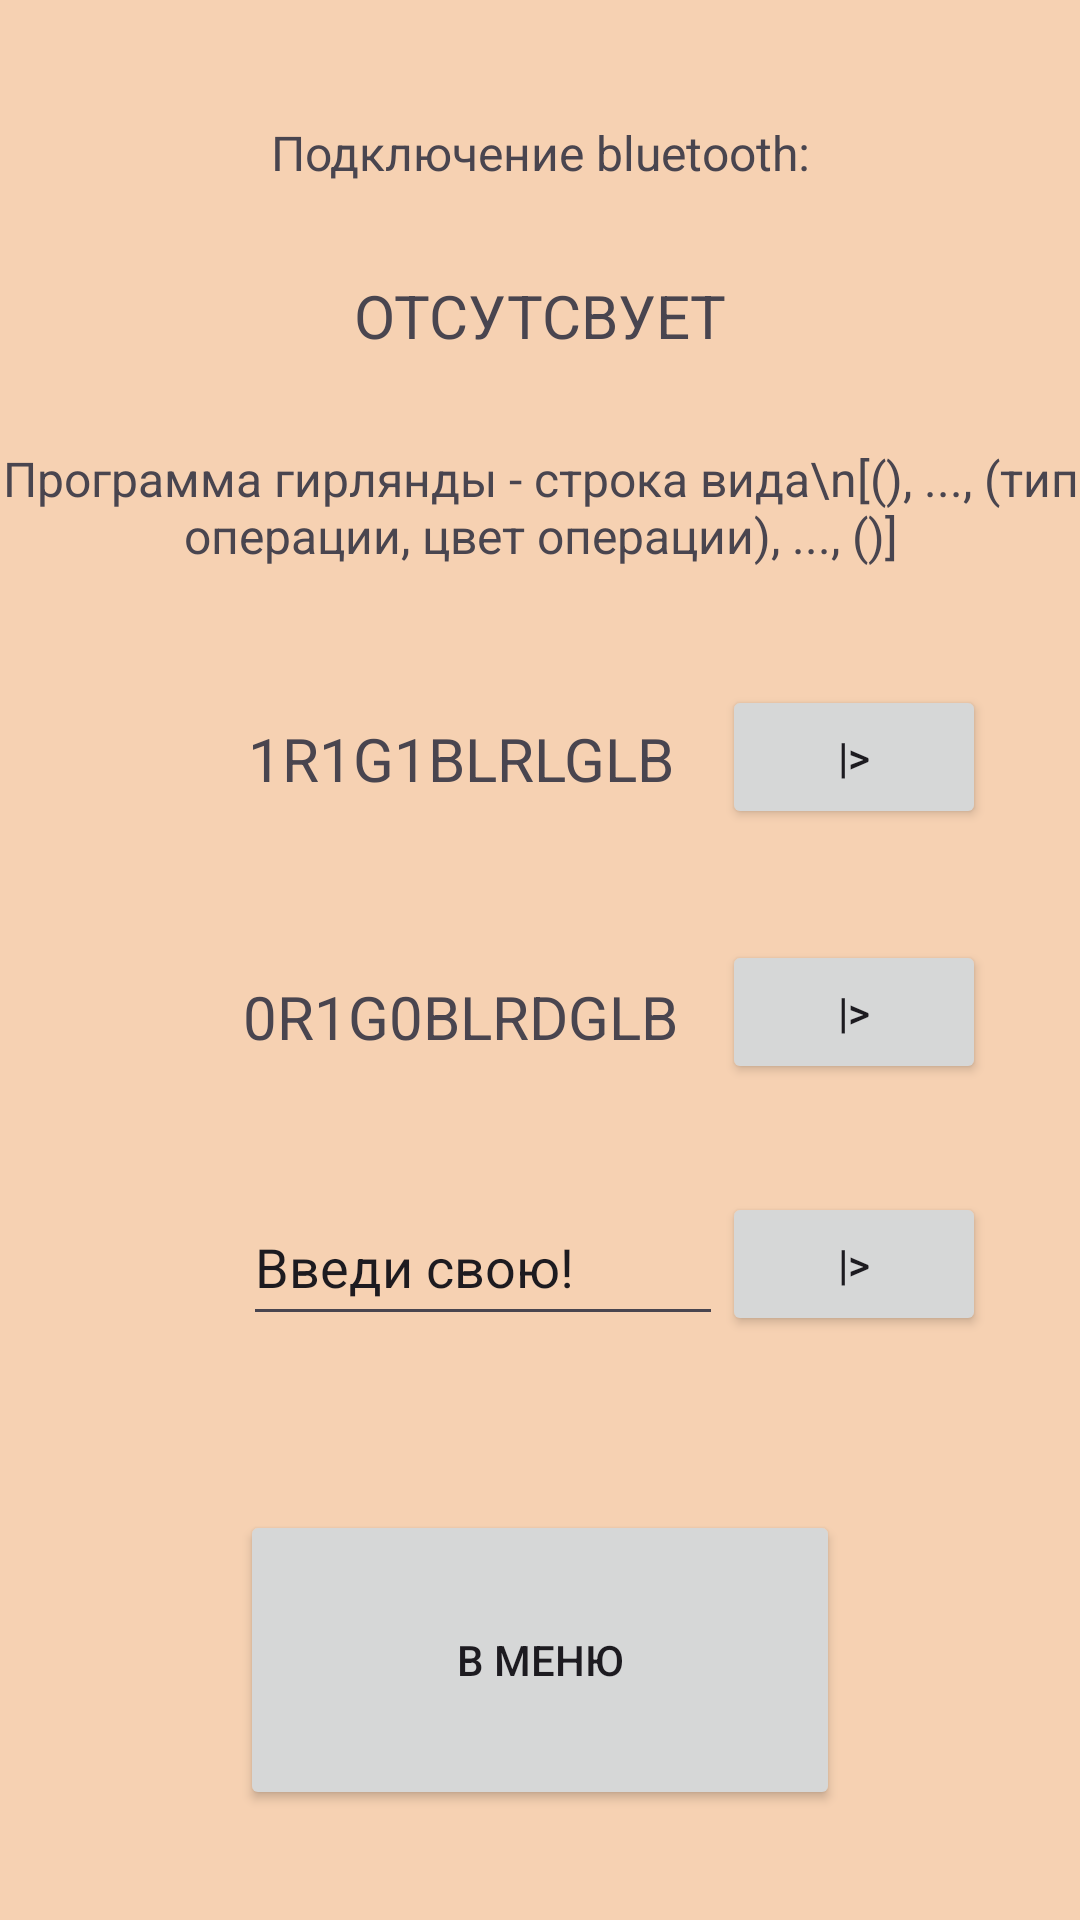

Produce the Android XML layout that renders to this screen, including the resource entries it uses.
<!-- AndroidManifest.xml: application theme Theme.ChainLightning -->
<!-- res/layout/activity_select.xml -->
<?xml version="1.0" encoding="utf-8"?>
<androidx.constraintlayout.widget.ConstraintLayout xmlns:android="http://schemas.android.com/apk/res/android"
    xmlns:app="http://schemas.android.com/apk/res-auto"
    xmlns:tools="http://schemas.android.com/tools"
    android:layout_width="match_parent"
    android:layout_height="match_parent"
    android:background="#F6D1B2">

    <Button
        android:id="@+id/backToMenuButton"
        android:layout_width="0dp"
        android:layout_height="100dp"
        android:layout_marginStart="80dp"
        android:layout_marginTop="200dp"
        android:layout_marginEnd="80dp"
        android:text="В Меню"
        app:layout_constraintBottom_toBottomOf="parent"
        app:layout_constraintEnd_toEndOf="parent"
        app:layout_constraintHorizontal_bias="0.0"
        app:layout_constraintStart_toStartOf="parent"
        app:layout_constraintTop_toBottomOf="@+id/program1"
        app:strokeColor="#FFFFFF"
        app:strokeWidth="5dp" />

    <Button
        android:id="@+id/runCustom"
        android:layout_width="wrap_content"
        android:layout_height="wrap_content"
        android:layout_marginTop="208dp"
        android:text="|>"
        app:layout_constraintStart_toStartOf="@+id/run2"
        app:layout_constraintTop_toBottomOf="@+id/Explain_temp" />

    <TextView
        android:id="@+id/program2"
        android:layout_width="wrap_content"
        android:layout_height="wrap_content"
        android:layout_marginTop="136dp"
        android:text="0R1G0BLRDGLB"
        android:textSize="20sp"
        app:layout_constraintEnd_toEndOf="parent"
        app:layout_constraintHorizontal_bias="0.376"
        app:layout_constraintStart_toStartOf="parent"
        app:layout_constraintTop_toBottomOf="@+id/Explain_temp" />

    <Button
        android:id="@+id/run2"
        android:layout_width="wrap_content"
        android:layout_height="wrap_content"
        android:layout_marginTop="124dp"
        android:text="|>"
        app:layout_constraintStart_toStartOf="@+id/run1"
        app:layout_constraintTop_toBottomOf="@+id/Explain_temp" />

    <TextView
        android:id="@+id/textView"
        android:layout_width="wrap_content"
        android:layout_height="wrap_content"
        android:layout_marginTop="40dp"
        android:text="Подключение bluetooth:"
        android:textSize="16sp"
        app:layout_constraintEnd_toEndOf="parent"
        app:layout_constraintStart_toStartOf="parent"
        app:layout_constraintTop_toTopOf="parent" />

    <TextView
        android:id="@+id/bluetoothStatus"
        android:layout_width="wrap_content"
        android:layout_height="wrap_content"
        android:layout_marginTop="30dp"
        android:text="ОТСУТСВУЕТ"
        android:textSize="20sp"
        app:layout_constraintEnd_toEndOf="parent"
        app:layout_constraintStart_toStartOf="parent"
        app:layout_constraintTop_toBottomOf="@+id/textView" />

    <TextView
        android:id="@+id/Explain_temp"
        android:layout_width="wrap_content"
        android:layout_height="wrap_content"
        android:layout_marginTop="30dp"
        android:gravity="center"
        android:text="Программа гирлянды - строка вида\n[(), ..., (тип операции, цвет операции), ..., ()]"
        android:textSize="16sp"
        app:layout_constraintEnd_toEndOf="parent"
        app:layout_constraintStart_toStartOf="parent"
        app:layout_constraintTop_toBottomOf="@+id/bluetoothStatus" />

    <TextView
        android:id="@+id/program1"
        android:layout_width="wrap_content"
        android:layout_height="wrap_content"
        android:layout_marginTop="50dp"
        android:text="1R1G1BLRLGLB"
        android:textSize="20sp"
        app:layout_constraintEnd_toEndOf="parent"
        app:layout_constraintHorizontal_bias="0.38"
        app:layout_constraintStart_toStartOf="parent"
        app:layout_constraintTop_toBottomOf="@+id/Explain_temp" />

    <Button
        android:id="@+id/run1"
        android:layout_width="wrap_content"
        android:layout_height="wrap_content"
        android:layout_marginStart="29dp"
        android:layout_marginTop="39dp"
        android:layout_marginEnd="45dp"
        android:text="|>"
        app:layout_constraintEnd_toEndOf="parent"
        app:layout_constraintStart_toEndOf="@+id/program1"
        app:layout_constraintTop_toBottomOf="@+id/Explain_temp" />

    <EditText
        android:id="@+id/programCustom"
        android:layout_width="160dp"
        android:layout_height="49dp"
        android:layout_marginTop="44dp"
        android:ems="10"
        android:fontFamily="sans-serif"
        android:inputType="text"
        android:text="Введи свою!"
        android:textSize="18sp"
        app:layout_constraintStart_toStartOf="@+id/program2"
        app:layout_constraintTop_toBottomOf="@+id/program2" />
</androidx.constraintlayout.widget.ConstraintLayout>
<!-- resources referenced by this layout -->
<resources>
  <style name="Theme.ChainLightning" parent="Base.Theme.ChainLightning" />
  <style name="Base.Theme.ChainLightning" parent="Theme.Material3.Light.NoActionBar">
          <item name="android:forceDarkAllowed">false</item>
          
          
      </style>
</resources>
